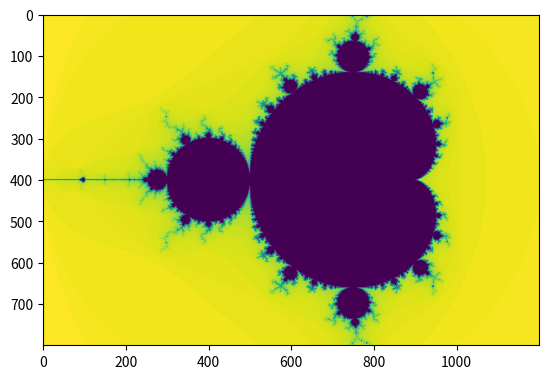

Recreate this plot in Python.
import matplotlib.pyplot as plt
import numpy as np

height=800
width=1200
iterations=100

re_0=-2
re_1=1
im_0=-1
im_1=1

c=complex(0,1)

def mandelbrot(c,iterations=100):
    z=0
    n=0
    
    
    
    while abs(z)<=2 and n< iterations:
        z=z**2+c
        n+=1
        
    return n

import numpy as np
img=np.zeros((width,height))

for x in range(width):
    for y in range(height):
        c=complex(re_0+(x/width)*(re_1-re_0), im_0+(y/height)*(im_1-im_0))
        m=mandelbrot(c)
        m=255-int(255*m/iterations)
        img[x,y]=m

plt.imshow(img.T)
plt.show()


